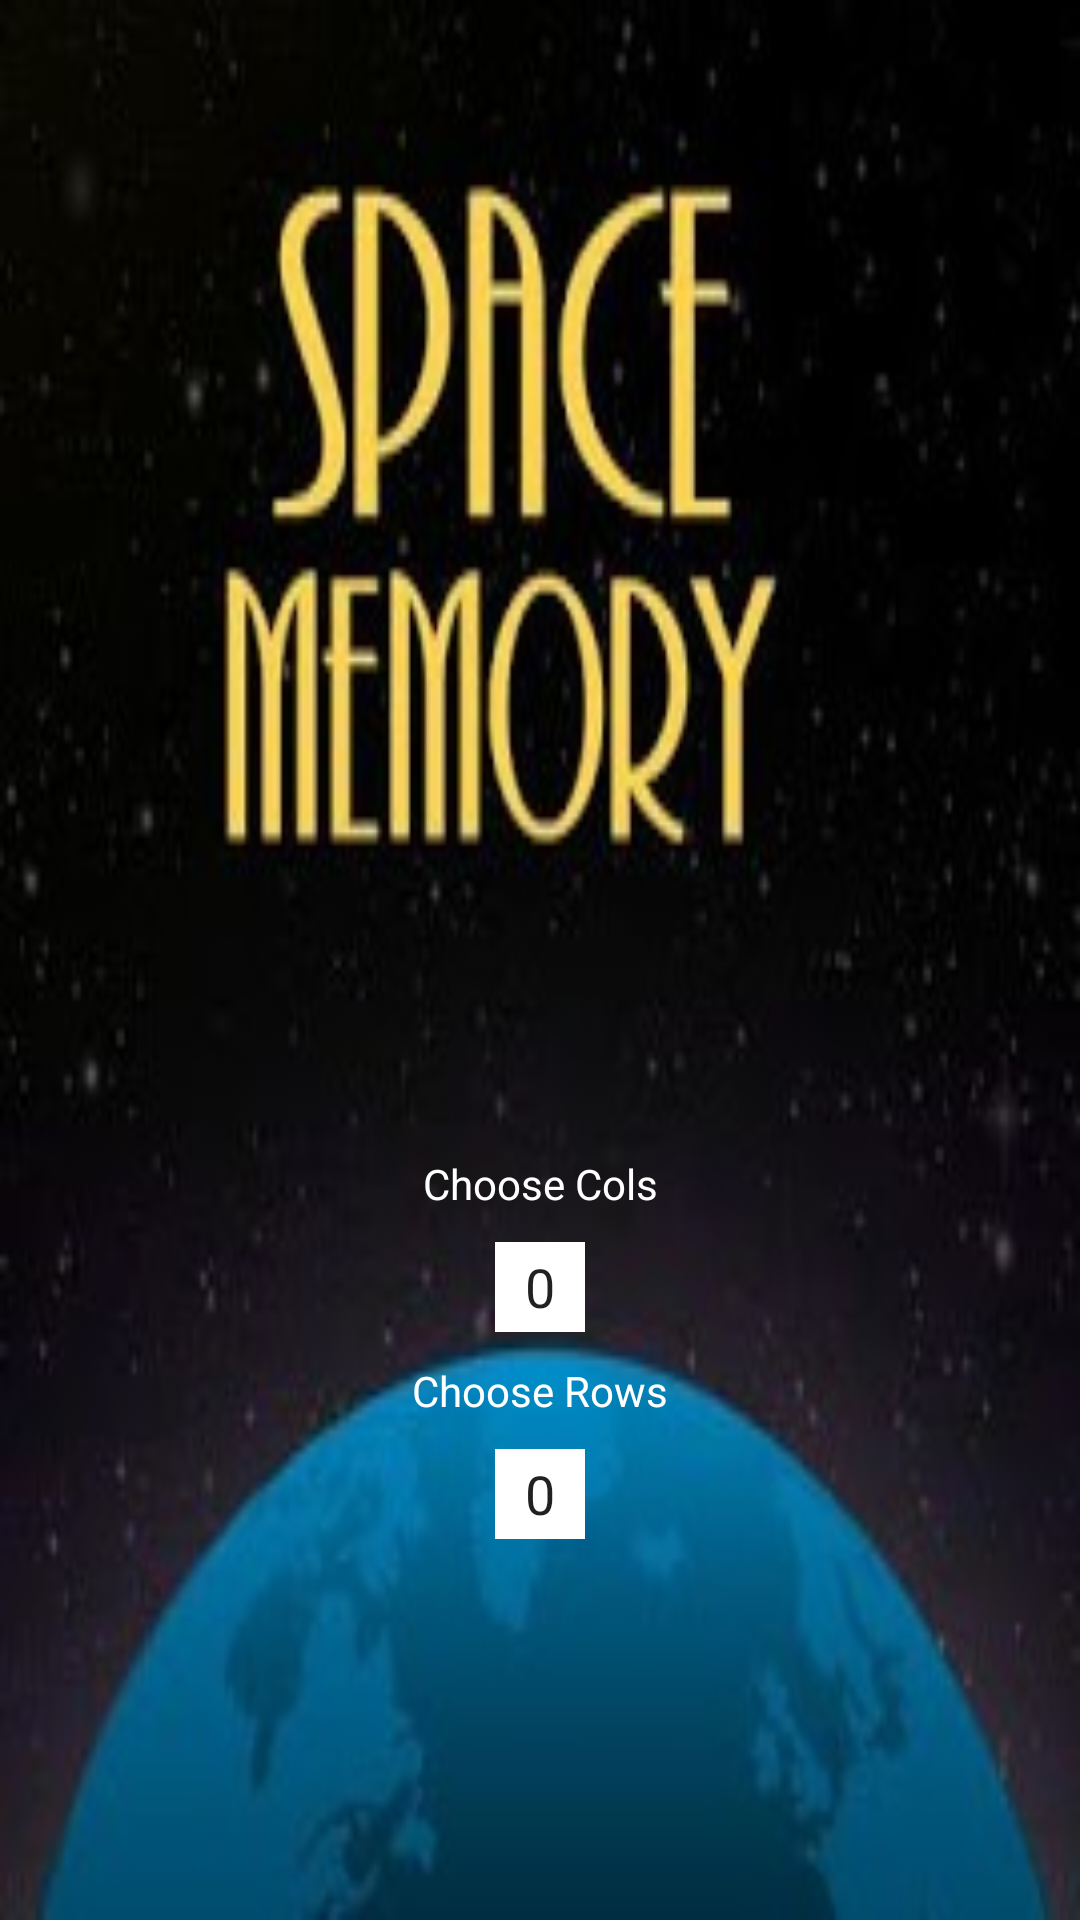

Android layout source for this screen:
<!-- AndroidManifest.xml: application theme Theme.Android1Project -->
<!-- res/layout/activity_main.xml -->
<?xml version="1.0" encoding="utf-8"?>
<androidx.constraintlayout.widget.ConstraintLayout xmlns:android="http://schemas.android.com/apk/res/android"
    xmlns:app="http://schemas.android.com/apk/res-auto"
    xmlns:tools="http://schemas.android.com/tools"
    android:background="@drawable/bg"
    android:layout_width="match_parent"
    android:layout_height="match_parent"
    tools:context=".MainActivity">


    <ImageView
        android:id="@+id/button"
        android:layout_width="188dp"
        android:layout_height="68dp"
        android:layout_marginBottom="296dp"
        android:background="@drawable/buttonselector"
        android:text="@string/START"
        app:layout_constraintBottom_toBottomOf="parent"
        app:layout_constraintEnd_toEndOf="parent"
        app:layout_constraintHorizontal_bias="0.497"
        app:layout_constraintStart_toStartOf="parent" />

    <Spinner
        android:id="@+id/spinner"
        android:layout_width="122dp"
        android:layout_height="21dp"
        android:background="@drawable/buttonshape"
        android:layout_marginTop="10dp"
        app:layout_constraintEnd_toEndOf="parent"
        app:layout_constraintStart_toStartOf="parent"
        app:layout_constraintTop_toBottomOf="@+id/button" />

    <EditText
        android:id="@+id/rows"
        android:layout_width="30dp"
        android:layout_height="30dp"
        android:background="@color/white"
        android:gravity="center"
        android:layout_marginTop="10dp"
        android:text="0"
        android:inputType="number"
        app:layout_constraintEnd_toEndOf="parent"
        app:layout_constraintStart_toStartOf="parent"
        app:layout_constraintTop_toBottomOf="@+id/choose_rows" />

    <EditText
        android:id="@+id/cols"
        android:layout_width="30dp"
        android:layout_height="30dp"
        android:background="@color/white"
        android:gravity="center"
        android:text="0"
        android:inputType="number"
        android:layout_marginTop="10dp"
        app:layout_constraintEnd_toEndOf="parent"
        app:layout_constraintStart_toStartOf="parent"
        app:layout_constraintTop_toBottomOf="@+id/choose_cols" />

    <TextView
        android:id="@+id/choose_rows"
        android:layout_width="wrap_content"
        android:layout_height="wrap_content"
        android:layout_marginTop="10dp"
        android:text="@string/ROWS"
        android:textColor="@color/white"
        app:layout_constraintEnd_toEndOf="parent"
        app:layout_constraintStart_toStartOf="parent"
        app:layout_constraintTop_toBottomOf="@+id/spinner" />

    <TextView
        android:id="@+id/choose_cols"
        android:layout_width="wrap_content"
        android:layout_height="wrap_content"
        android:text="@string/COLS"
        android:layout_marginTop="10dp"
        android:textColor="@color/white"
        app:layout_constraintEnd_toEndOf="parent"
        app:layout_constraintStart_toStartOf="parent"
        app:layout_constraintTop_toBottomOf="@+id/rows" />


</androidx.constraintlayout.widget.ConstraintLayout>
<!-- resources referenced by this layout -->
<resources>
  <!-- drawable bg: jpg bitmap (drawable-v24, 29496 bytes) -->
  <string name="COLS">Choose Rows</string>
  <string name="ROWS">Choose Cols</string>
  <string name="START">START</string>
  <style name="Theme.Android1Project" parent="Theme.MaterialComponents.DayNight.DarkActionBar">
          
          <item name="colorPrimary">@color/purple_500</item>
          <item name="colorPrimaryVariant">@color/purple_700</item>
          <item name="colorOnPrimary">@color/white</item>
          
          <item name="colorSecondary">@color/teal_200</item>
          <item name="colorSecondaryVariant">@color/teal_700</item>
          <item name="colorOnSecondary">@color/black</item>
          
          <item name="android:statusBarColor" tools:targetApi="l">?attr/colorPrimaryVariant</item>
          
      </style>
  <!-- not gathered from this repository: default colours our renderer supplied (Android Studio template values) -->
  <color name="purple_500">#FF6200EE</color>
  <color name="purple_700">#FF3700B3</color>
  <color name="teal_200">#FF03DAC5</color>
  <color name="teal_700">#FF018786</color>
  <color name="black">#FF000000</color>
  <color name="white">#FFFFFFFF</color>
</resources>
